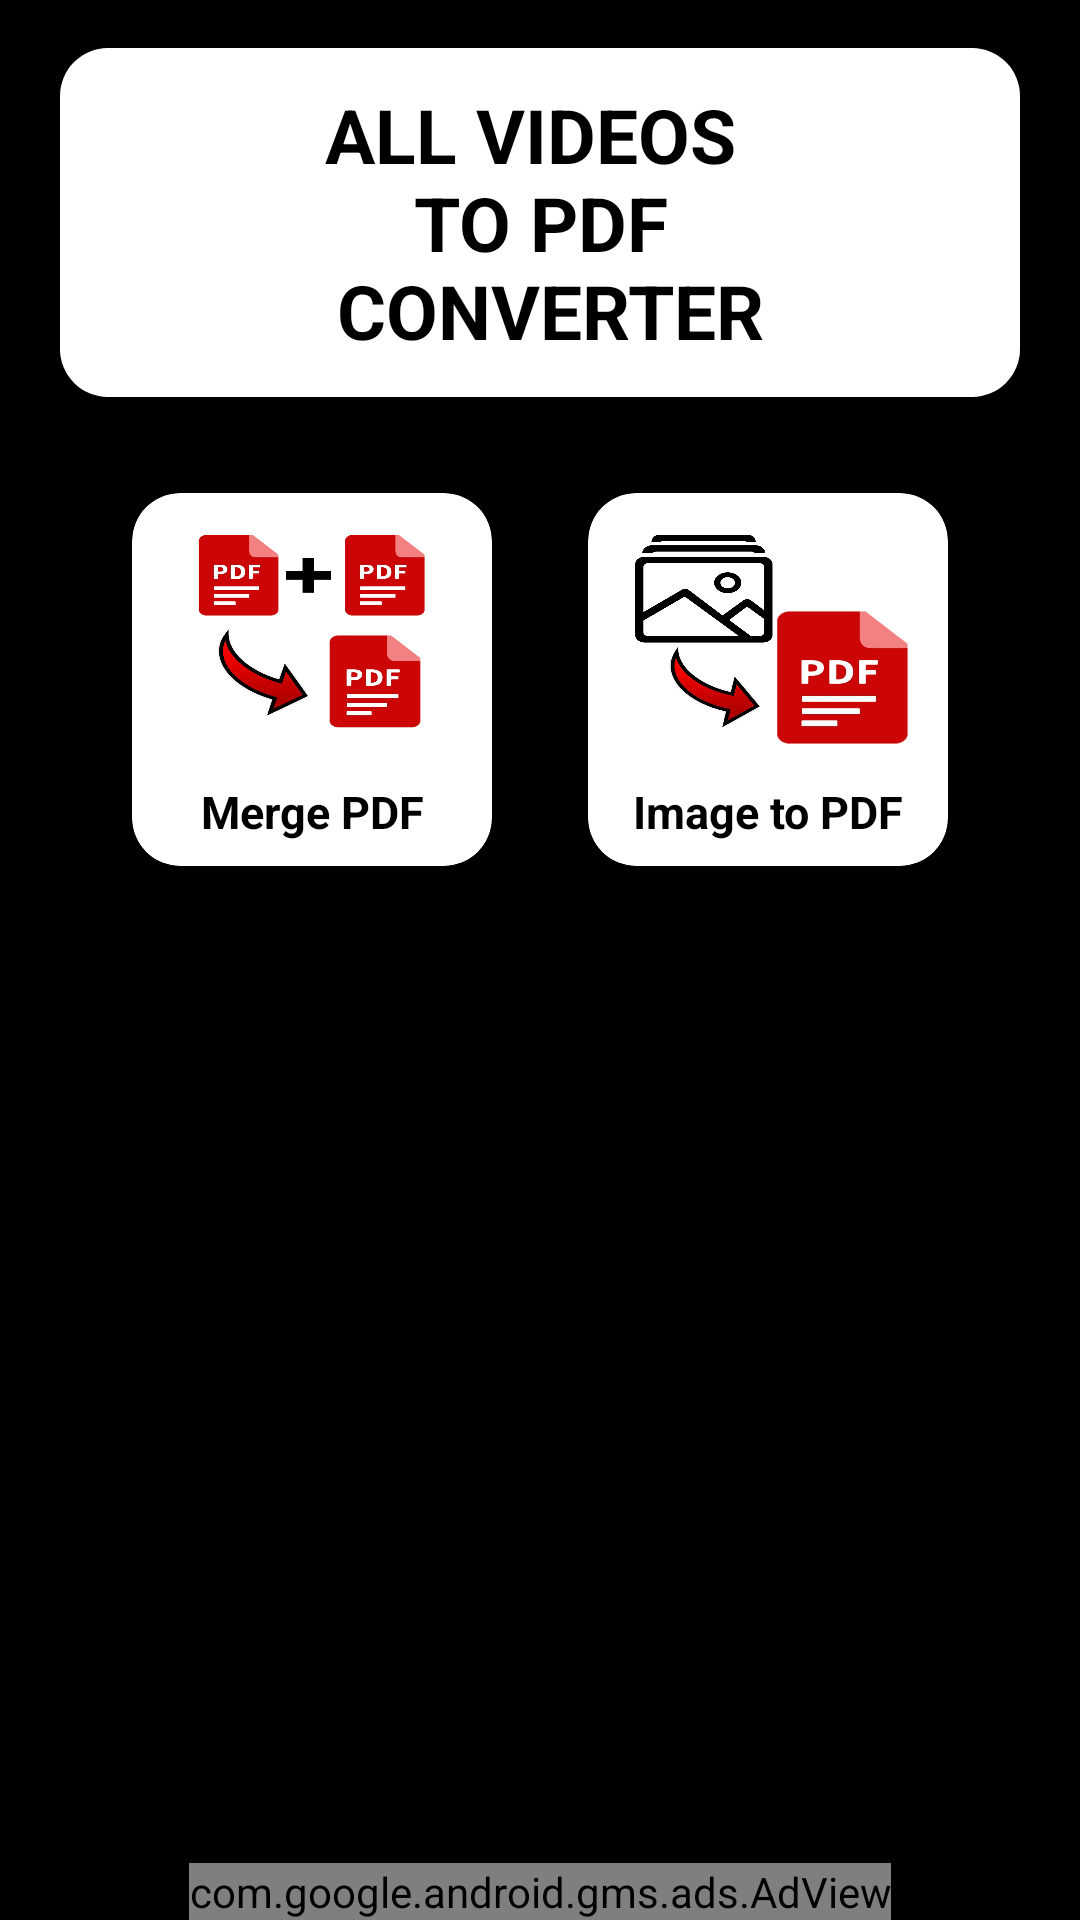

Layout XML and referenced resources for this Android screen:
<!-- AndroidManifest.xml: application theme Theme.AllVideosToPDFConverter -->
<!-- res/layout/fragment_edit.xml -->
<?xml version="1.0" encoding="utf-8"?>
<androidx.constraintlayout.widget.ConstraintLayout
    xmlns:android="http://schemas.android.com/apk/res/android"
    xmlns:app="http://schemas.android.com/apk/res-auto"
    xmlns:tools="http://schemas.android.com/tools"
    android:layout_width="match_parent"
    android:layout_height="match_parent"
    android:background="@color/black"
    tools:context="com.mohdmustaqeem3040.allvideostopdfconverter.Fragment.HomeFragment">

    
    <androidx.cardview.widget.CardView
        android:id="@+id/cardView"
        android:layout_width="0dp"
        android:layout_height="wrap_content"
        android:layout_marginStart="@dimen/margin_large"
        android:layout_marginEnd="@dimen/margin_large"
        android:layout_marginTop="@dimen/margin_medium"
        android:elevation="7dp"
        app:cardCornerRadius="@dimen/card_corner_radius"
        app:layout_constraintStart_toStartOf="parent"
        app:layout_constraintEnd_toEndOf="parent"
        app:layout_constraintTop_toTopOf="parent">

        <TextView
            android:id="@+id/texthome"
            android:layout_width="match_parent"
            android:layout_height="wrap_content"
            android:background="@color/white"
            android:padding="@dimen/padding_medium"
            android:text="@string/all_videos_nto_pdf_n_converter"
            android:textAlignment="center"
            android:textColor="@color/black"
            android:textSize="@dimen/text_size_large"
            android:textStyle="bold" />
    </androidx.cardview.widget.CardView>

    
    <LinearLayout
        android:id="@+id/mainelement"
        android:layout_width="0dp"
        android:layout_height="wrap_content"
        android:layout_marginTop="@dimen/margin_small"
        android:gravity="center"
        android:orientation="vertical"
        android:layout_marginHorizontal="@dimen/margin_large"
        app:layout_constraintStart_toStartOf="parent"
        app:layout_constraintEnd_toEndOf="parent"
        app:layout_constraintTop_toBottomOf="@+id/cardView">


        <LinearLayout
            android:id="@+id/layer"
            android:layout_width="match_parent"
            android:layout_height="wrap_content"
            android:orientation="horizontal"
            android:layout_margin="@dimen/margin_small">

            
            <androidx.cardview.widget.CardView
                android:id="@+id/merge"
                android:layout_width="0dp"
                android:layout_height="wrap_content"
                android:layout_margin="@dimen/margin_medium"
                android:layout_weight="1"
                app:cardBackgroundColor="@color/white"
                app:cardCornerRadius="@dimen/card_corner_radius"
                app:cardElevation="7dp">

                <LinearLayout
                    android:layout_width="match_parent"
                    android:layout_height="match_parent"
                    android:orientation="vertical"
                    android:gravity="center"
                    android:padding="@dimen/padding_small">

                    <ImageView
                        android:layout_width="match_parent"
                        android:layout_height="@dimen/image_height"
                        android:layout_marginBottom="@dimen/margin_small"
                        android:background="@drawable/pdtopd" />

                    <TextView
                        android:layout_width="match_parent"
                        android:layout_height="wrap_content"
                        android:text="@string/merge_pdf"
                        android:textAlignment="center"
                        android:textColor="@color/black"
                        android:textSize="@dimen/text_size_medium"
                        android:textStyle="bold" />
                </LinearLayout>
            </androidx.cardview.widget.CardView>

            
            <androidx.cardview.widget.CardView
                android:id="@+id/imageButton"
                android:layout_width="0dp"
                android:layout_height="wrap_content"
                android:layout_margin="@dimen/margin_medium"
                android:layout_weight="1"
                app:cardBackgroundColor="@color/white"
                app:cardCornerRadius="@dimen/card_corner_radius"
                app:cardElevation="7dp">

                <LinearLayout
                    android:layout_width="match_parent"
                    android:layout_height="match_parent"
                    android:orientation="vertical"
                    android:gravity="center"
                    android:padding="@dimen/padding_small">

                    <ImageView
                        android:layout_width="match_parent"
                        android:layout_height="@dimen/image_height"
                        android:layout_marginBottom="@dimen/margin_small"
                        android:background="@drawable/imagetopd" />

                    <TextView
                        android:layout_width="match_parent"
                        android:layout_height="wrap_content"
                        android:text="@string/image_to_pdf"
                        android:textAlignment="center"
                        android:textColor="@color/black"
                        android:textSize="@dimen/text_size_medium"
                        android:textStyle="bold" />
                </LinearLayout>
            </androidx.cardview.widget.CardView>
        </LinearLayout>
    </LinearLayout>

    
    <ProgressBar
        android:id="@+id/progressloading"
        android:layout_width="300dp"
        android:layout_height="100dp"
        android:visibility="gone"
        app:layout_constraintBottom_toBottomOf="parent"
        app:layout_constraintEnd_toEndOf="parent"
        app:layout_constraintHorizontal_bias="0.5"
        app:layout_constraintStart_toStartOf="parent"
        app:layout_constraintTop_toTopOf="parent" />

    
    <com.google.android.gms.ads.AdView
        android:id="@+id/adView"
        android:layout_width="wrap_content"
        android:layout_height="wrap_content"
        app:layout_constraintBottom_toBottomOf="parent"
        app:layout_constraintEnd_toEndOf="parent"
        app:layout_constraintStart_toStartOf="parent"
        app:adSize="MEDIUM_RECTANGLE"
        app:adUnitId="ca-app-pub-5242787336207828/2255634846" />
</androidx.constraintlayout.widget.ConstraintLayout>
<!-- resources referenced by this layout -->
<resources>
  <color name="black">#FF000000</color>
  <color name="white">#FFFFFFFF</color>
  <dimen name="card_corner_radius">16dp</dimen>
  <dimen name="image_height">80dp</dimen>
  <dimen name="margin_large">20dp</dimen>
  <dimen name="margin_medium">16dp</dimen>
  <dimen name="margin_small">8dp</dimen>
  <dimen name="padding_medium">12dp</dimen>
  <dimen name="padding_small">8dp</dimen>
  <dimen name="text_size_large">25sp</dimen>
  <dimen name="text_size_medium">15sp</dimen>
  <!-- drawable imagetopd: jpg bitmap (drawable, 267243 bytes) -->
  <!-- drawable pdtopd: jpg bitmap (drawable, 259135 bytes) -->
  <string name="all_videos_nto_pdf_n_converter">ALL VIDEOS \nTO PDF\n CONVERTER</string>
  <string name="image_to_pdf">Image to PDF</string>
  <string name="merge_pdf">Merge PDF</string>
  <style name="Theme.AllVideosToPDFConverter" parent="Base.Theme.AllVideosToPDFConverter" />
  <style name="Base.Theme.AllVideosToPDFConverter" parent="Theme.Material3.Dark.NoActionBar">
          
          
      </style>
</resources>
